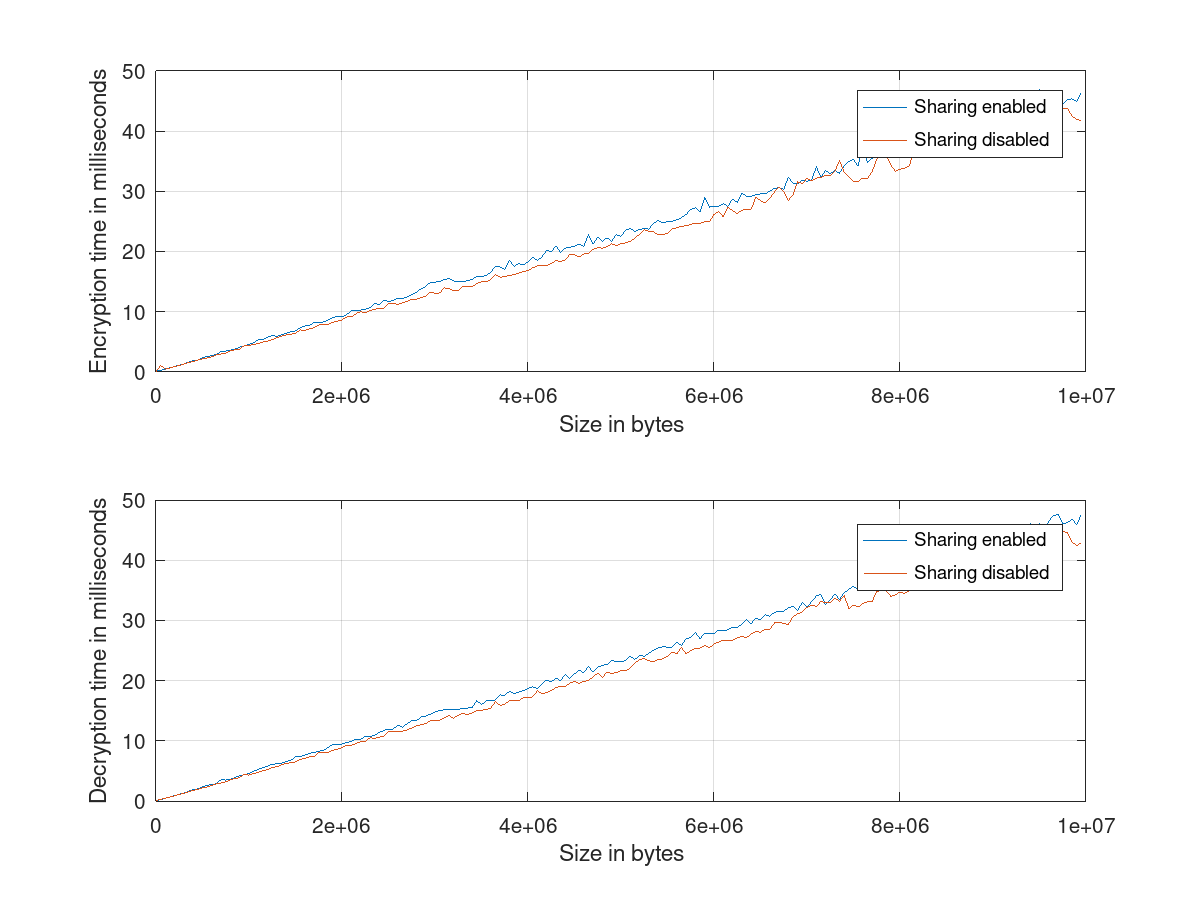

Data behind this chart, as committed beside it:
0, 0.19648075103759766, 0.02872943878173828
50000, 0.2404, 0.2453
100000, 0.4773, 0.4554
150000, 0.6662, 0.6566
200000, 0.8813, 0.896
250000, 1.086, 1.103
300000, 1.292, 1.345
350000, 1.603, 1.611
400000, 1.854, 1.881
450000, 1.944, 2.009
500000, 2.372, 2.406
550000, 2.515, 2.605
600000, 2.665, 2.73
650000, 2.87, 2.889
700000, 3.382, 3.568
750000, 3.431, 3.479
800000, 3.607, 3.583
850000, 3.76, 3.926
900000, 4.099, 4.187
950000, 4.289, 4.375
1000000, 4.576, 4.542
1050000, 4.816, 4.979
1100000, 5.301, 5.254
1150000, 5.362, 5.514
1200000, 5.731, 5.786
1250000, 6.015, 6.1
1300000, 5.888, 6.17
1350000, 6.144, 6.302
1400000, 6.419, 6.567
1450000, 6.649, 6.759
1500000, 6.778, 7.355
1550000, 7.332, 7.379
1600000, 7.595, 7.596
1650000, 7.74, 7.955
1700000, 8.152, 8.043
1750000, 8.142, 8.287
1800000, 8.262, 8.352
1850000, 8.616, 8.916
1900000, 8.987, 9.357
1950000, 9.217, 9.376
2000000, 9.142, 9.474
2050000, 9.498, 9.702
2100000, 10.1, 9.899
2150000, 10.17, 10.27
2200000, 10.25, 10.27
2250000, 10.36, 10.72
2300000, 10.66, 10.71
2350000, 11.35, 10.95
2400000, 11.16, 11.38
2450000, 11.88, 11.73
2500000, 11.66, 11.92
2550000, 11.84, 11.93
2600000, 12.19, 12.65
2650000, 12.2, 12.28
2700000, 12.39, 12.85
2750000, 12.84, 13.36
2800000, 13.17, 13.35
2850000, 13.79, 13.96
2900000, 14.18, 14.08
2950000, 14.86, 14.43
3000000, 14.88, 14.75
... 139 more rows
